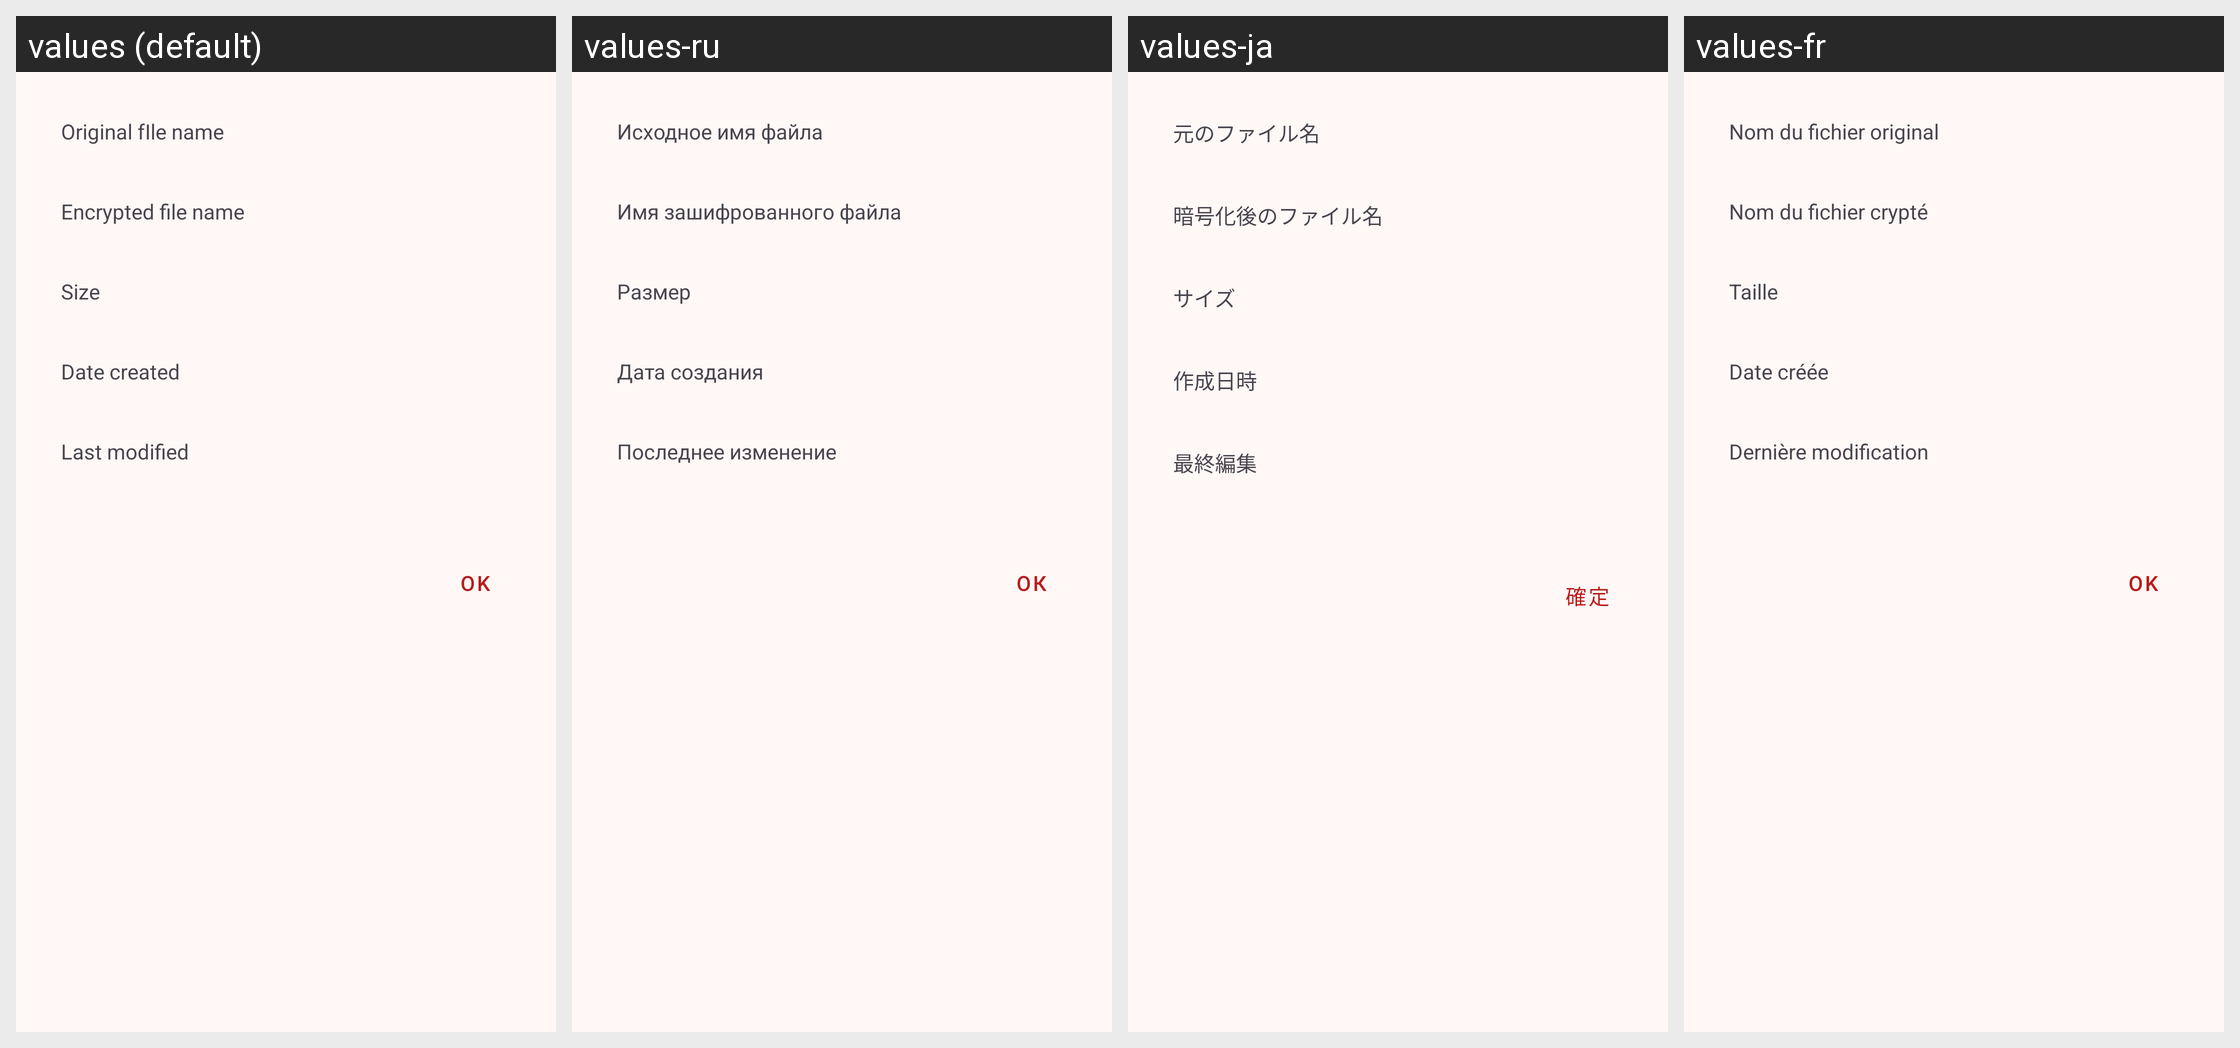

Locale-by-locale string values for the Android screen shown in this grid:
Android screen res/layout/dialog_file_info.xml rendered under 4 locales, left to right: values (default), values-ru, values-ja, values-fr. Device: Nexus 5 (rendered at 1080×1920; each locale shown at half size, 540×960, under a caption strip naming it); theme AppTheme.
Other locales in the repository, not shown: values-de, values-es, values-zh, values-zh-rCN.
Strings drawn on this screen, with the default value and each locale's value (text and hints the layout hard-codes, and strings that could not be matched under every locale, appear in the picture but are not listed):

original_filename
  values: Original fIle name
  values-ru: Исходное имя файла
  values-ja: 元のファイル名
  values-fr: Nom du fichier original

encypted_filename
  values: Encrypted file name
  values-ru: Имя зашифрованного файла
  values-ja: 暗号化後のファイル名
  values-fr: Nom du fichier crypté

size
  values: Size
  values-ru: Размер
  values-ja: サイズ
  values-fr: Taille

date_created
  values: Date created
  values-ru: Дата создания
  values-ja: 作成日時
  values-fr: Date créée

last_mod
  values: Last modified
  values-ru: Последнее изменение
  values-ja: 最終編集
  values-fr: Dernière modification

ok
  values: OK
  values-ru: ОК
  values-ja: 確定
  values-fr: OK
